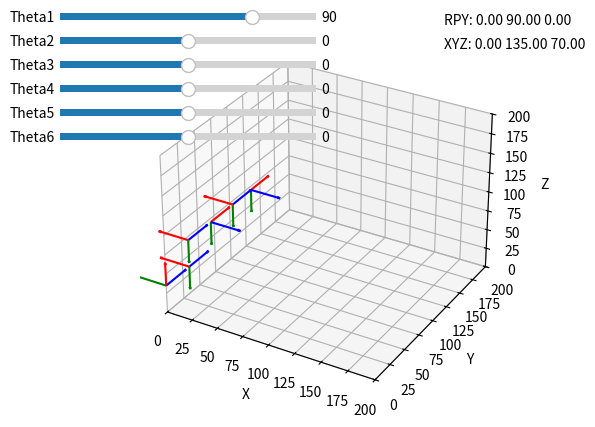

Python code for this plot:
from scipy.spatial.transform import Rotation as R
import numpy as np
import matplotlib.pyplot as plt
from matplotlib.widgets import Slider

l1_length = 35
l2_length = 35
l3_length = 35
l4_length = 35
l5_length = 35
l6_length = 30

scale_factor = 30
# Rotation and translation functions
def rotate_vector(v, axis, angle_deg):
    angle_rad = np.radians(angle_deg)
    if axis == 'x':
        rotation_matrix = np.array([
            [1, 0, 0],
            [0, np.cos(angle_rad), -np.sin(angle_rad)],
            [0, np.sin(angle_rad), np.cos(angle_rad)]
        ])
    elif axis == 'y':
        rotation_matrix = np.array([
            [np.cos(angle_rad), 0, np.sin(angle_rad)],
            [0, 1, 0],
            [-np.sin(angle_rad), 0, np.cos(angle_rad)]
        ])
    elif axis == 'z':
        rotation_matrix = np.array([
            [np.cos(angle_rad), -np.sin(angle_rad), 0],
            [np.sin(angle_rad), np.cos(angle_rad), 0],
            [0, 0, 1]
        ])
    else:
        raise ValueError("Axis must be one of 'x', 'y', or 'z'")
    return np.dot(rotation_matrix, v)

def translate_vector(v, translation):
    return v + translation

# Function to create a coordinate frame
def create_frame(origin=np.array([0, 0, 0]), axes=None):
    if axes is None:
        axes = {
            'X': np.array([scale_factor, 0, 0]),
            'Y': np.array([0, scale_factor, 0]),
            'Z': np.array([0, 0, scale_factor])
        }
    return {
        'origin': origin,
        'axes': axes
    }

def cos(angle):
    return np.cos(np.radians(angle))

def sin(angle):
    return np.sin(np.radians(angle))

def sec(angle):
    return 1 / np.cos(np.radians(angle))

def tan(angle):
    return 1 / np.tan(np.radians(angle))

# Function to plot the frame
def plot_frame(ax, frame, color_map=None, label_prefix=""):
    color_map = color_map or {'X': 'b', 'Y': 'g', 'Z': 'r'}
    ax.quiver(*frame['origin'], *frame['axes']['X'], color=color_map['X'], length=1, label=f'{label_prefix} X-axis', arrow_length_ratio=0.1)
    ax.quiver(*frame['origin'], *frame['axes']['Y'], color=color_map['Y'], length=1, label=f'{label_prefix} Y-axis', arrow_length_ratio=0.1)
    ax.quiver(*frame['origin'], *frame['axes']['Z'], color=color_map['Z'], length=1, label=f'{label_prefix} Z-axis', arrow_length_ratio=0.1)

# Define the Transformation class
class Transformation:
    def __init__(self, type, **kwargs):
        self.type = type
        self.kwargs = kwargs
    
    def apply(self, frame):
        if self.type == 'rotation':
            axis = self.kwargs['axis']
            angle = self.kwargs['angle']
            frame['axes']['X'] = rotate_vector(frame['axes']['X'], axis, angle)
            frame['axes']['Y'] = rotate_vector(frame['axes']['Y'], axis, angle)
            frame['axes']['Z'] = rotate_vector(frame['axes']['Z'], axis, angle)
        elif self.type == 'translation':
            translation = self.kwargs['translation']
            frame['origin'] = translate_vector(frame['origin'], translation)
        return frame

# Function to update the plot based on slider values
def update_plot(val):
    # Reinitialize the frame
    current_frame = create_frame(np.array([0, 0, 0]), {'X': np.array([scale_factor, 0, 0]), 'Y': np.array([0, scale_factor, 0]), 'Z': np.array([0, 0, scale_factor])})
    euler_angles_deg = [0,0,0]
    # Read slider values
    theta1 = slider_theta1.val
    theta2 = slider_theta2.val
    theta3 = slider_theta3.val
    theta4 = slider_theta4.val
    theta5 = slider_theta5.val
    theta6 = slider_theta6.val
    
    # Define transformations for each frame (simplified for this example)
    transformations = [
    [  # Transformations for Frame 1
        Transformation('translation', translation=np.array([0, 0, l1_length])),
        Transformation('rotation', axis='z', angle=theta1),
    ],
    [  # Transformations for Frame 2
         Transformation('rotation', axis='z', angle=-theta1),
         Transformation('rotation', axis='x', angle=-90),
         Transformation('rotation', axis='y', angle=theta2),
         Transformation('rotation', axis='z', angle=theta1),
         Transformation('translation', translation=np.array([l2_length * cos(theta1), l2_length * sin(theta1), 0])),
    ],
    [  # Transformations for Frame 3
         Transformation('rotation', axis='z', angle=-theta1),
         Transformation('rotation', axis='y', angle=-theta2),
         Transformation('translation', translation=np.array([(l3_length * sin(theta2)) - (l3_length * sin(theta2) * (1 - cos(theta1))) , l3_length * sin(theta1) * sin(theta2), l3_length * cos(theta2)])),
         Transformation('rotation', axis='y', angle=theta3),
         Transformation('rotation', axis='y', angle=theta2),
         Transformation('rotation', axis='z', angle=theta1),
      
    ],
    [  # Transformations for Frame 4
        Transformation('rotation', axis='z', angle=-theta1),
        Transformation('rotation', axis='y', angle=-theta2),
        Transformation('rotation', axis='y', angle=-theta3),
        Transformation('translation', translation=np.array([l4_length * cos(theta2 + theta3) * cos(theta1), l4_length * sin(theta1) * cos(theta2 + theta3), -1 * l4_length * sin(180-(theta2+theta3))])),
        Transformation('rotation', axis='z', angle=-90),
        Transformation('rotation', axis='x', angle=theta4),
        Transformation('rotation', axis='y', angle=theta3),
        Transformation('rotation', axis='y', angle=theta2),
        Transformation('rotation', axis='z', angle=theta1),
    ],
    [  # Transformations for Frame 5
        Transformation('rotation', axis='z', angle=-theta1),
        Transformation('rotation', axis='y', angle=-theta2),
        Transformation('rotation', axis='y', angle=-theta3),
        Transformation('rotation', axis='x', angle=-theta4),
        Transformation('translation', translation=np.array([l5_length * cos(theta2 + theta3) * cos(theta1), l5_length * sin(theta1) * cos(theta2 + theta3), -1 * l5_length * sin(180-(theta2+theta3))])),
        Transformation('rotation', axis='z', angle=90),
        Transformation('rotation', axis='y', angle=theta5),
        Transformation('rotation', axis='x', angle=theta4),
        Transformation('rotation', axis='y', angle=theta3),
        Transformation('rotation', axis='y', angle=theta2),
        Transformation('rotation', axis='z', angle=theta1),
    ],
    ]

    end_effector_degrees = []
    temp_frame = create_frame(np.array([0, 0, 0]), {'X': np.array([scale_factor, 0, 0]), 'Y': np.array([0, scale_factor, 0]), 'Z': np.array([0, 0, scale_factor])})
    for transform_list in transformations:
        for transform in transform_list:
            temp_frame = transform.apply(temp_frame)
            rotation_matrix = np.array([temp_frame['axes']['X'], temp_frame['axes']['Y'], temp_frame['axes']['Z']]) / scale_factor
            rotation = R.from_matrix(rotation_matrix)
            end_effector_degrees = rotation.as_euler('zyx', degrees=True)
           
    yaw =  end_effector_degrees[0]
    pitch =end_effector_degrees[1]
    roll = end_effector_degrees[2]

    # x = temp_frame['origin'][0]
    # y = temp_frame['origin'][1]
    # z = temp_frame['origin'][2]

    dx = l6_length * cos(yaw) * cos(pitch)
    dy = -1 * l6_length * sin(yaw) * cos(pitch)
    dz = l6_length * sin(pitch)
   

    # print(yaw, pitch, roll, x+dx,y+dy,z+dz)

  #  print("End effector degrees", end_effector_degrees)
    end_transform = [  # Transformations for Frame 6
        Transformation('rotation', axis='z', angle=-theta1),
        Transformation('rotation', axis='y', angle=-theta2),
        Transformation('rotation', axis='y', angle=-theta3),
        Transformation('rotation', axis='x', angle=-theta4),
        Transformation('rotation', axis='y', angle=-theta5),
        Transformation('rotation', axis='z', angle=-90),
        Transformation('rotation', axis='x', angle=theta6),
    
        Transformation('translation', translation=np.array([dx, dy, dz])),
        Transformation('rotation', axis='y', angle=theta5),
        Transformation('rotation', axis='x', angle=theta4),
        Transformation('rotation', axis='y', angle=theta3),
        Transformation('rotation', axis='y', angle=theta2),
        Transformation('rotation', axis='z', angle=theta1),
    ]
    
    transformations.append(end_transform)
    # Initialize rotation matrix (identity matrix)
 
    # Apply transformations and plot frames

    ax.clear()  # Clear previous plot
    
    for transform_list in transformations:
        for transform in transform_list:
            current_frame = transform.apply(current_frame)
            rotation_matrix = np.array([current_frame['axes']['X'], current_frame['axes']['Y'], current_frame['axes']['Z']]) / scale_factor
            rotation = R.from_matrix(rotation_matrix)
            euler_angles_deg = rotation.as_euler('zyx', degrees=True)
           
        plot_frame(ax, current_frame, label_prefix="Frame")

    # Print the final rotation matrix
    xyz = current_frame['origin']
    
    euler_text.set_text(f"RPY: {euler_angles_deg[1]:.2f} {euler_angles_deg[2]:.2f} {euler_angles_deg[0]:.2f}")
    
    xyz_text.set_text(f"XYZ: {xyz[0]:.2f} {xyz[1]:.2f} {xyz[2]:.2f}")
    # print(total_rotation_matrix)
    
    # Set plot limits and labels
    ax.set_xlim([0, 200])
    ax.set_ylim([0, 200])
    ax.set_zlim([0, 200])
    ax.set_xlabel('X')
    ax.set_ylabel('Y')
    ax.set_zlabel('Z')
    ax.grid(True)
    # print("RPY", euler_angles_deg)

    # Redraw the plot
    fig.canvas.draw()

# Set up the plot

fig = plt.figure()
ax = fig.add_subplot(111, projection='3d')

# Create the base frame
base_frame = create_frame(np.array([0, 0, 0]), {'X': np.array([30, 0, 0]), 'Y': np.array([0, 30, 0]), 'Z': np.array([0, 0, 30])})
plot_frame(ax, base_frame, label_prefix="Base (Origin)")


euler_text = fig.text(0.7, 0.9, "Tr", fontsize=10)
xyz_text = fig.text(0.7, 0.85, "Tr", fontsize=10)
#'X=0.00, Y=0.00, Z=0.00'
# Initialize slider values for joint angles
slider_theta1 = Slider(plt.axes([0.1, 0.9, 0.4, 0.03]), 'Theta1', -180, 180, valinit=90)
slider_theta2 = Slider(plt.axes([0.1, 0.85, 0.4, 0.03]), 'Theta2', -180, 180, valinit=-0)
slider_theta3 = Slider(plt.axes([0.1, 0.8, 0.4, 0.03]), 'Theta3', -180, 180, valinit=-0)
slider_theta4 = Slider(plt.axes([0.1, 0.75, 0.4, 0.03]), 'Theta4', -180, 180, valinit=0)
slider_theta5 = Slider(plt.axes([0.1, 0.7, 0.4, 0.03]), 'Theta5', -180, 180, valinit=-0)
slider_theta6 = Slider(plt.axes([0.1, 0.65, 0.4, 0.03]), 'Theta6', -180, 180, valinit=0)

# Connect sliders to the update function
slider_theta1.on_changed(update_plot)
slider_theta2.on_changed(update_plot)
slider_theta3.on_changed(update_plot)
slider_theta4.on_changed(update_plot)
slider_theta5.on_changed(update_plot)
slider_theta6.on_changed(update_plot)

# Initial plot update
update_plot(None)

# Show the plot with sliders
plt.show()
